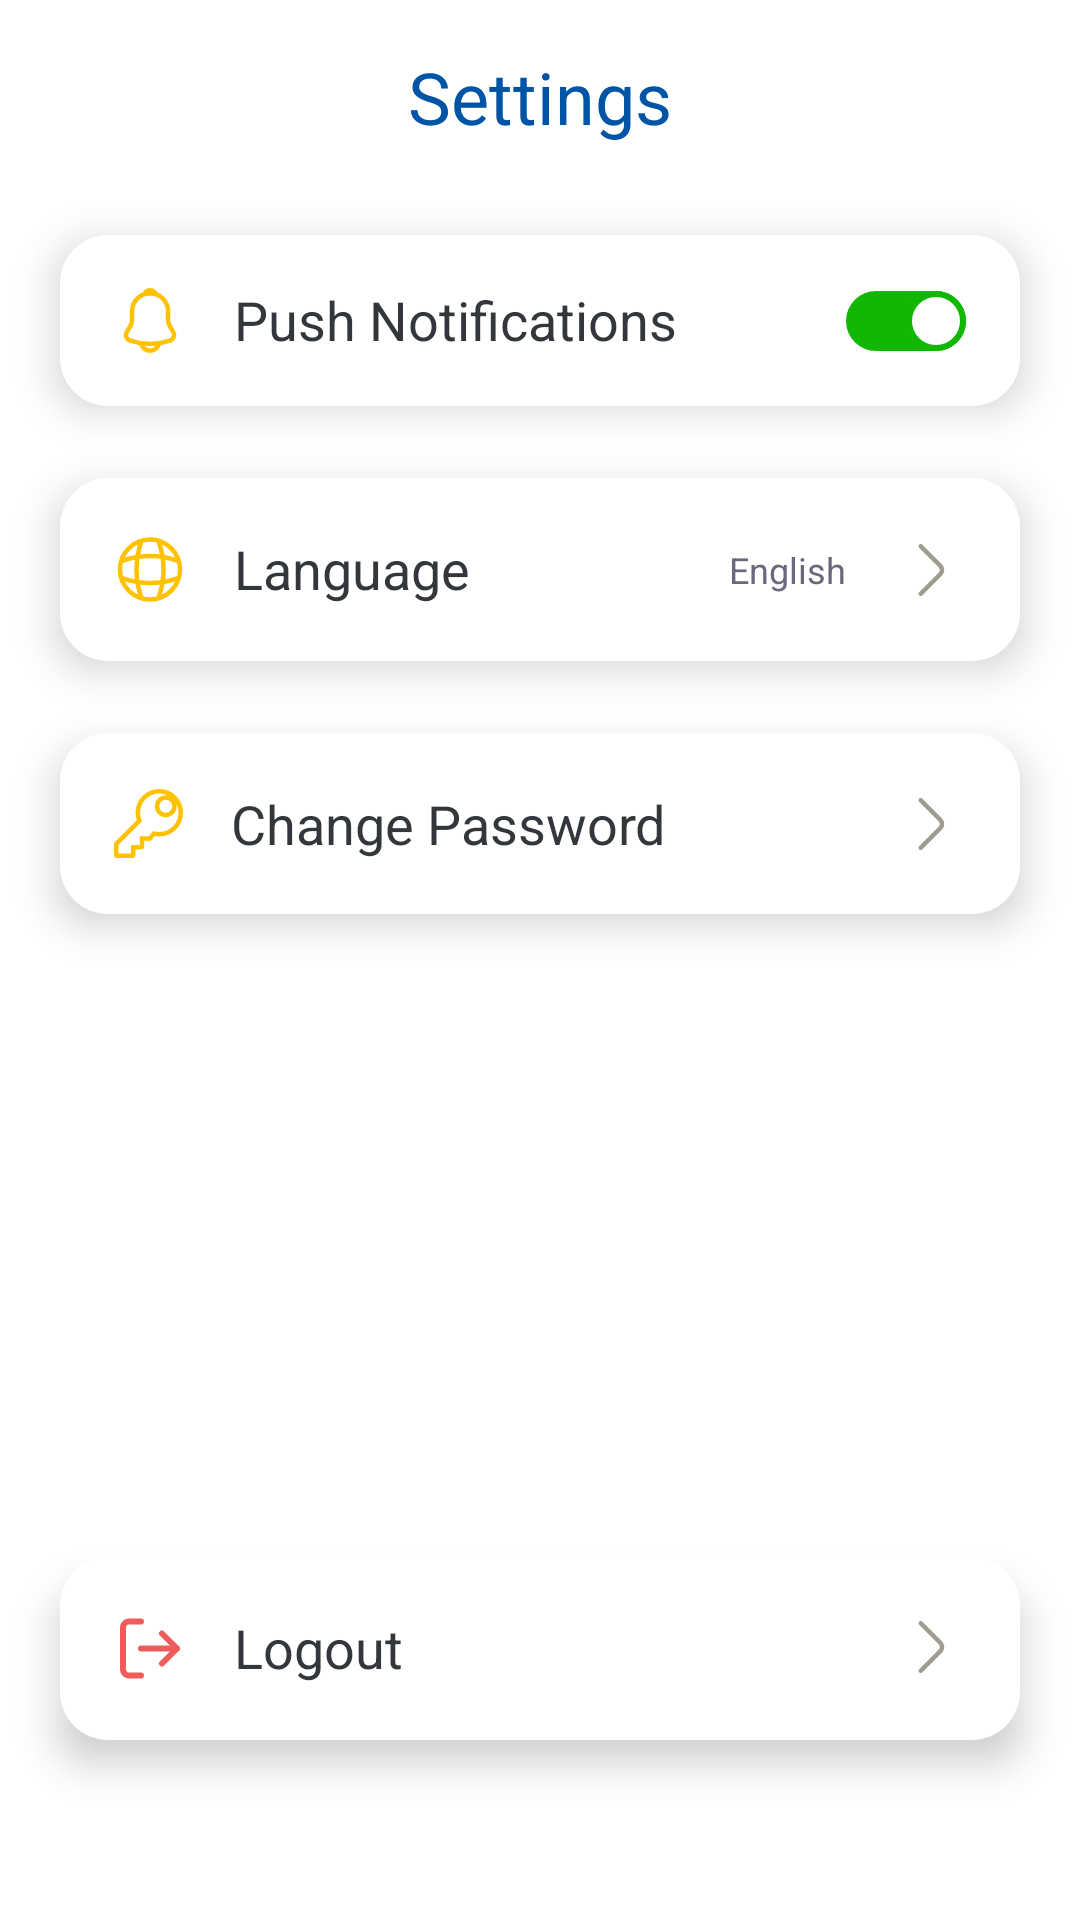

Layout XML and referenced resources for this Android screen:
<!-- AndroidManifest.xml: application theme Theme.Zajil -->
<!-- res/layout/fragment_settings.xml -->
<?xml version="1.0" encoding="utf-8"?>
<ScrollView xmlns:android="http://schemas.android.com/apk/res/android"
    xmlns:app="http://schemas.android.com/apk/res-auto"
    xmlns:tools="http://schemas.android.com/tools"
    android:layout_width="match_parent"
    android:layout_height="match_parent"
    android:background="@color/white"
    android:fillViewport="true"
    android:scrollbars="none"
    tools:context=".fragments.SettingsFragment">

    <androidx.constraintlayout.widget.ConstraintLayout
        android:layout_width="match_parent"
        android:layout_height="wrap_content">

        <TextView
            android:id="@+id/tvSignIn"
            style="@style/poppins_semibold_600_24sp_primary"
            android:layout_width="wrap_content"
            android:layout_height="wrap_content"
            android:layout_marginTop="@dimen/dimen16"
            android:text="@string/settings"
            app:layout_constraintEnd_toEndOf="parent"
            app:layout_constraintStart_toStartOf="parent"
            app:layout_constraintTop_toTopOf="parent" />

        <androidx.constraintlayout.widget.ConstraintLayout
            android:id="@+id/clPushNotifications"
            android:layout_width="0dp"
            android:layout_height="wrap_content"
            android:layout_marginHorizontal="@dimen/dimen20"
            android:layout_marginTop="@dimen/dimen30"
            android:background="@drawable/solid_white_16"
            android:elevation="@dimen/dimen8"
            android:paddingHorizontal="@dimen/dimen18"
            android:paddingVertical="@dimen/dimen16"
            app:layout_constraintEnd_toEndOf="parent"
            app:layout_constraintStart_toStartOf="parent"
            app:layout_constraintTop_toBottomOf="@+id/tvSignIn">

            <TextView
                android:id="@+id/tvHeading1"
                style="@style/poppins_medium_500_18sp_textBlack"
                android:layout_width="wrap_content"
                android:layout_height="wrap_content"
                android:drawableStart="@drawable/yellow_notify"
                android:drawablePadding="@dimen/dimen16"
                android:text="@string/push_notifications"
                app:layout_constraintBottom_toBottomOf="parent"
                app:layout_constraintStart_toStartOf="parent"
                app:layout_constraintTop_toTopOf="parent" />

            <androidx.appcompat.widget.SwitchCompat
                android:id="@+id/switchPushEnable"
                android:layout_width="wrap_content"
                android:layout_height="wrap_content"
                android:layout_alignParentEnd="true"
                android:checked="true"
                app:layout_constraintEnd_toEndOf="parent"
                app:layout_constraintTop_toTopOf="parent"
                app:layout_constraintBottom_toBottomOf="parent"
                android:thumb="@drawable/thumb_setting_enable_push"
                app:track="@drawable/track_green"
                tools:ignore="UseSwitchCompatOrMaterialXml" />

        </androidx.constraintlayout.widget.ConstraintLayout>

        <androidx.constraintlayout.widget.ConstraintLayout
            android:id="@+id/clLanguage"
            android:layout_width="0dp"
            android:layout_height="wrap_content"
            android:layout_marginTop="@dimen/dimen24"
            android:background="@drawable/solid_white_16"
            android:elevation="@dimen/dimen8"
            android:padding="@dimen/dimen18"
            app:layout_constraintEnd_toEndOf="@+id/clPushNotifications"
            app:layout_constraintStart_toStartOf="@+id/clPushNotifications"
            app:layout_constraintTop_toBottomOf="@+id/clPushNotifications">

            <TextView
                android:id="@+id/tvHeading2"
                style="@style/poppins_medium_500_18sp_textBlack"
                android:layout_width="wrap_content"
                android:layout_height="wrap_content"
                android:drawableStart="@drawable/language"
                android:drawablePadding="@dimen/dimen16"
                android:text="@string/language"
                app:layout_constraintStart_toStartOf="parent"
                app:layout_constraintTop_toTopOf="parent" />

            <TextView
                style="@style/poppins_medium_500_12sp_textBlack"
                android:layout_width="wrap_content"
                android:layout_height="wrap_content"
                android:drawableEnd="@drawable/arrow_next"
                android:drawablePadding="@dimen/dimen16"
                android:gravity="center"
                android:text="@string/english"
                android:textColor="@color/dark_grey"
                app:layout_constraintBottom_toBottomOf="parent"
                app:layout_constraintEnd_toEndOf="parent"
                app:layout_constraintTop_toTopOf="parent" />

        </androidx.constraintlayout.widget.ConstraintLayout>

        <androidx.constraintlayout.widget.ConstraintLayout
            android:id="@+id/clChangePass"
            android:layout_width="0dp"
            android:layout_height="wrap_content"
            android:layout_marginTop="@dimen/dimen24"
            android:background="@drawable/solid_white_16"
            android:elevation="@dimen/dimen8"
            android:padding="@dimen/dimen18"
            app:layout_constraintEnd_toEndOf="@+id/clLanguage"
            app:layout_constraintStart_toStartOf="@+id/clLanguage"
            app:layout_constraintTop_toBottomOf="@+id/clLanguage">

            <TextView
                android:id="@+id/tvHeading3"
                style="@style/poppins_medium_500_18sp_textBlack"
                android:layout_width="wrap_content"
                android:layout_height="wrap_content"
                android:drawableStart="@drawable/change_password"
                android:drawablePadding="@dimen/dimen16"
                android:text="@string/change_password"
                app:layout_constraintStart_toStartOf="parent"
                app:layout_constraintTop_toTopOf="parent" />

            <ImageView
                style="@style/poppins_12sp_grey"
                android:layout_width="wrap_content"
                android:layout_height="wrap_content"
                android:drawablePadding="@dimen/dimen16"
                android:gravity="center"
                android:src="@drawable/arrow_next"
                android:text="Language"
                app:layout_constraintBottom_toBottomOf="parent"
                app:layout_constraintEnd_toEndOf="parent"
                app:layout_constraintTop_toTopOf="parent" />

        </androidx.constraintlayout.widget.ConstraintLayout>

        <androidx.constraintlayout.widget.ConstraintLayout
            android:id="@+id/clLogout"
            android:layout_width="0dp"
            android:layout_height="wrap_content"
            android:layout_marginHorizontal="@dimen/dimen20"
            android:layout_marginTop="@dimen/dimen24"
            android:layout_marginBottom="@dimen/dimen60"
            android:background="@drawable/solid_white_16"
            android:elevation="@dimen/dimen8"
            android:padding="@dimen/dimen18"
            app:layout_constraintBottom_toBottomOf="parent"
            app:layout_constraintEnd_toEndOf="parent"
            app:layout_constraintStart_toStartOf="parent">

            <TextView
                android:id="@+id/tvHeading4"
                style="@style/poppins_medium_500_18sp_textBlack"
                android:layout_width="wrap_content"
                android:layout_height="wrap_content"
                android:drawableStart="@drawable/log_out"
                android:drawablePadding="@dimen/dimen16"
                android:text="@string/logout"
                app:layout_constraintStart_toStartOf="parent"
                app:layout_constraintTop_toTopOf="parent" />

            <ImageView
                style="@style/poppins_12sp_grey"
                android:layout_width="wrap_content"
                android:layout_height="wrap_content"
                android:gravity="center"
                android:src="@drawable/arrow_next"
                app:layout_constraintEnd_toEndOf="parent"
                app:layout_constraintTop_toTopOf="parent" />

        </androidx.constraintlayout.widget.ConstraintLayout>

    </androidx.constraintlayout.widget.ConstraintLayout>

</ScrollView>
<!-- resources referenced by this layout -->
<resources>
  <color name="dark_grey">#6B687D</color>
  <color name="white">#FFFFFFFF</color>
  <dimen name="dimen16">16dp</dimen>
  <dimen name="dimen18">18dp</dimen>
  <dimen name="dimen20">20dp</dimen>
  <dimen name="dimen24">24dp</dimen>
  <dimen name="dimen30">30dp</dimen>
  <dimen name="dimen60">60dp</dimen>
  <dimen name="dimen8">8dp</dimen>
  <!-- drawable arrow_next (drawable) -->
  <vector xmlns:android="http://schemas.android.com/apk/res/android"
      android:width="24dp"
      android:height="24dp"
      android:viewportWidth="24"
      android:viewportHeight="24">
    <path
        android:pathData="M8.91,19.92L15.43,13.4C16.2,12.63 16.2,11.37 15.43,10.6L8.91,4.08"
        android:strokeLineJoin="round"
        android:strokeWidth="1.5"
        android:fillColor="#00000000"
        android:strokeColor="#A09C90"
        android:strokeLineCap="round"/>
  </vector>
  <!-- drawable solid_white_16 (drawable) -->
  <?xml version="1.0" encoding="utf-8"?>
  <ripple xmlns:android="http://schemas.android.com/apk/res/android"
      android:color="@color/ripple_material_dark">
  
      <item android:id="@android:id/mask">
          <shape android:shape="rectangle">
              <solid android:color="@android:color/darker_gray" />
              <corners android:radius="25dp" />
          </shape>
      </item>
  
      <item android:id="@android:id/background">
  
          <shape>
              <solid android:color="@color/white" />
              <corners android:radius="@dimen/dimen16" />
          </shape>
  
  
      </item>
  </ripple>
  <string name="change_password">Change Password</string>
  <string name="english">English</string>
  <string name="language">Language</string>
  <string name="logout">Logout</string>
  <string name="push_notifications">Push Notifications</string>
  <string name="settings">Settings</string>
  <style name="poppins_12sp_grey">
          <item name="fontFamily">sans-serif-medium</item>
          <item name="android:textSize">12sp</item>
          <item name="android:textColor">@color/dark_grey</item>
      </style>
  <style name="poppins_medium_500_12sp_textBlack">
          <item name="fontFamily">@font/poppins_medium</item>
          <item name="android:textSize">12sp</item>
          <item name="android:textColor">@color/textBlack</item>
      </style>
  <style name="poppins_medium_500_18sp_textBlack">
          <item name="fontFamily">@font/poppins_medium</item>
          <item name="android:textSize">18sp</item>
          <item name="android:textColor">@color/textBlack</item>
      </style>
  <style name="poppins_semibold_600_24sp_primary">
          <item name="fontFamily">@font/poppins_semibold</item>
          <item name="android:textSize">24sp</item>
          <item name="android:textColor">@color/primary</item>
      </style>
  <style name="Theme.Zajil" parent="Base.Theme.Zajil" />
  <color name="switchStrokeUnselected">#93AFC9</color>
  <color name="switchStrokeSelected">#11B803</color>
  <color name="textBlack">#33373B</color>
  <color name="primary">#0054A6</color>
  <style name="Base.Theme.Zajil" parent="Theme.AppCompat.DayNight.NoActionBar">
          
          
          <item name="android:windowDisablePreview">true</item>
          <item name="android:windowTranslucentStatus">true</item>
          <item name="android:windowLightStatusBar">true</item>
          <item name="colorPrimary">@color/primary</item>
          <item name="colorPrimaryDark">@color/primary</item>
          <item name="android:statusBarColor">@color/primary</item>
      </style>
</resources>
